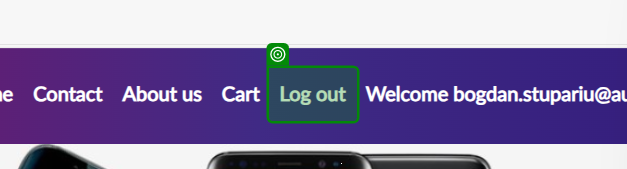
Workflow: LogOut

Step 1: check

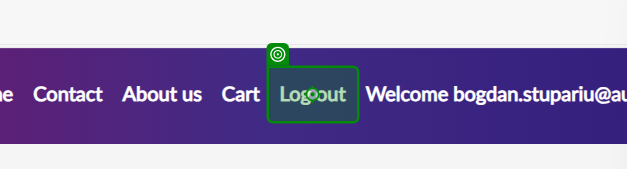
Step 2: click on 'Log out'

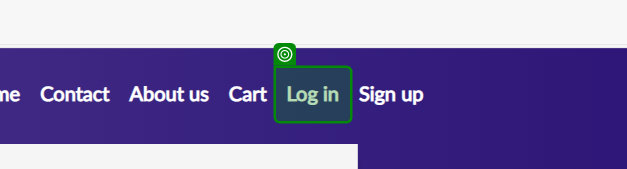
Step 3: check 'Log in'